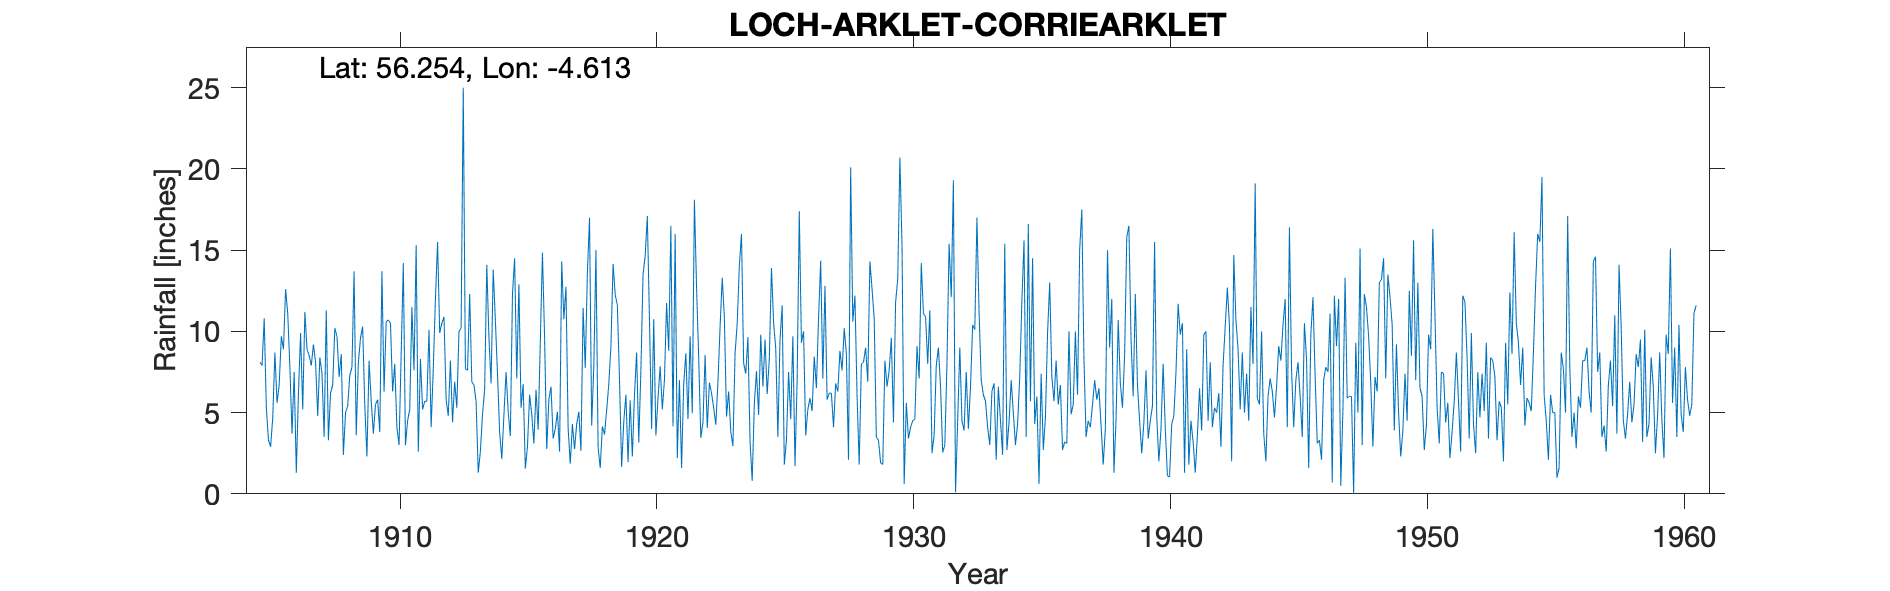

The data file committed next to this chart (first rows):
LOCH ARKLET CORRIEARKLET, , , , , , , , , , , , , , , , , , , , , , , 
Grid ref, NN382099, Long, -4.613, Lat, 56.25, Elevation, 950, ft, , , , , , , , , , , , , , , 
Station no, 5377, , , , , , , , , , , , , , , , , , , , , , 
, 1900, 1901, 1902, 1903, 1904, 1905, 1906, 1907, 1908, 1909, 1910, 1911, 1912, 1913, 1914, 1915, 1916, 1917, 1918, 1919, 1920, 1921, 1922
January, , , , , , 8.1, 12.6, 7.9, 9.7, 10.3, 10.7, 7.6, 9.9, 7.7, 6.8, 7.1, 14.85, 4.05, 7.85, 7.05, 14.65, 16.5, 12.75
February, , , , , , 7.9, 11.1, 9.2, 7.2, 5.4, 10.5, 15.3, 10.5, 7.6, 13.8, 12.9, 9.65, 1.85, 15, 1.65, 17.1, 4.15, 8.4
March, , , , , , 10.8, 7.8, 8.1, 8.6, 2.3, 6.3, 2.6, 10.9, 12.3, 10.7, 5.3, 2.75, 4.3, 2.85, 4.45, 10.75, 16, 3.45
April, , , , , , 5.3, 3.7, 4.8, 2.4, 8.2, 8, 8.3, 5.8, 6.9, 7.4, 6.75, 5.8, 2.75, 1.6, 6.1, 4, 2.2, 4.4
May, , , , , , 3.3, 7.5, 8.4, 5, 5.7, 4.1, 5.2, 4.8, 6.7, 3.8, 1.55, 6.6, 4.3, 4.15, 1.95, 10.75, 7, 8.55
June, , , , , , 2.9, 1.3, 7.4, 5.4, 3.7, 3, 5.7, 8.2, 5.7, 2.15, 2.9, 3.4, 5.05, 3.65, 5.75, 3.6, 1.6, 4.05
July, , , , , , 4.7, 6.2, 3.5, 7.3, 5.5, 8.6, 5.7, 4.4, 1.3, 4.85, 6.1, 4, 2.65, 5.15, 2.3, 5.9, 6.75, 6.85
August, , , , , , 8.7, 9.9, 11.3, 7.8, 5.8, 14.2, 10.1, 6.9, 2.6, 7.5, 4.9, 5.05, 11.45, 6.75, 6.1, 7.85, 8.65, 6.2
September, , , , , , 5.6, 5.2, 3.3, 13.7, 3.8, 3, 4.1, 5.3, 4.9, 5.05, 3.1, 2.6, 7.75, 9.1, 8.7, 5.2, 4.6, 5.3
October, , , , , , 6.7, 11.2, 6.2, 3.6, 13.7, 4.5, 7.7, 10, 6.4, 3.55, 6.4, 14.3, 13.6, 14.15, 3.15, 7, 9.7, 4.25
November, , , , , , 9.7, 8.9, 6.7, 8.1, 6.3, 5.2, 12, 10.2, 14.1, 12.3, 3.95, 10.75, 17, 12.25, 7.6, 11.75, 4.95, 6.9
December, , , , , , 8.9, 8.5, 10.2, 9.6, 10.6, 11.5, 15.5, 25, 9.6, 14.5, 9.35, 12.75, 4.2, 11.6, 13.5, 8.8, 18.1, 10.3
Total, , , , , , 82.6, 93.9, 87, 88.4, 81.3, 89.6, 99.8, 111.9, 85.8, 92.4, 70.3, 92.5, 78.95, 94.1, 68.3, 107.3, 100.2, 81.4
